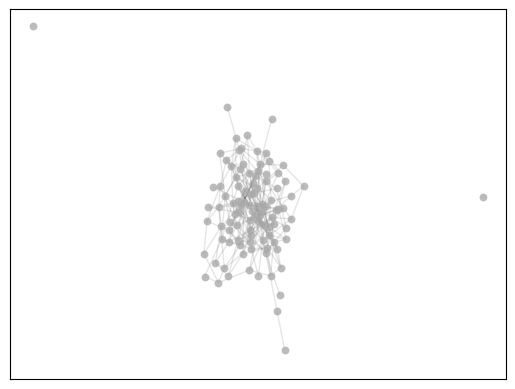

Source code (Python):
# Random graph for the picture for the presentation

import networkx as nx
import matplotlib.pyplot as plt




G=nx.fast_gnp_random_graph(100,0.05,seed=17)
pos=nx.spring_layout(G)

nodes=nx.draw_networkx_nodes(G, pos,node_size=30,node_color="#aaaaaa",alpha=0.8,linewidths=0.1)
edges=nx.draw_networkx_edges(G, pos,alpha=0.1)
plt.show()
